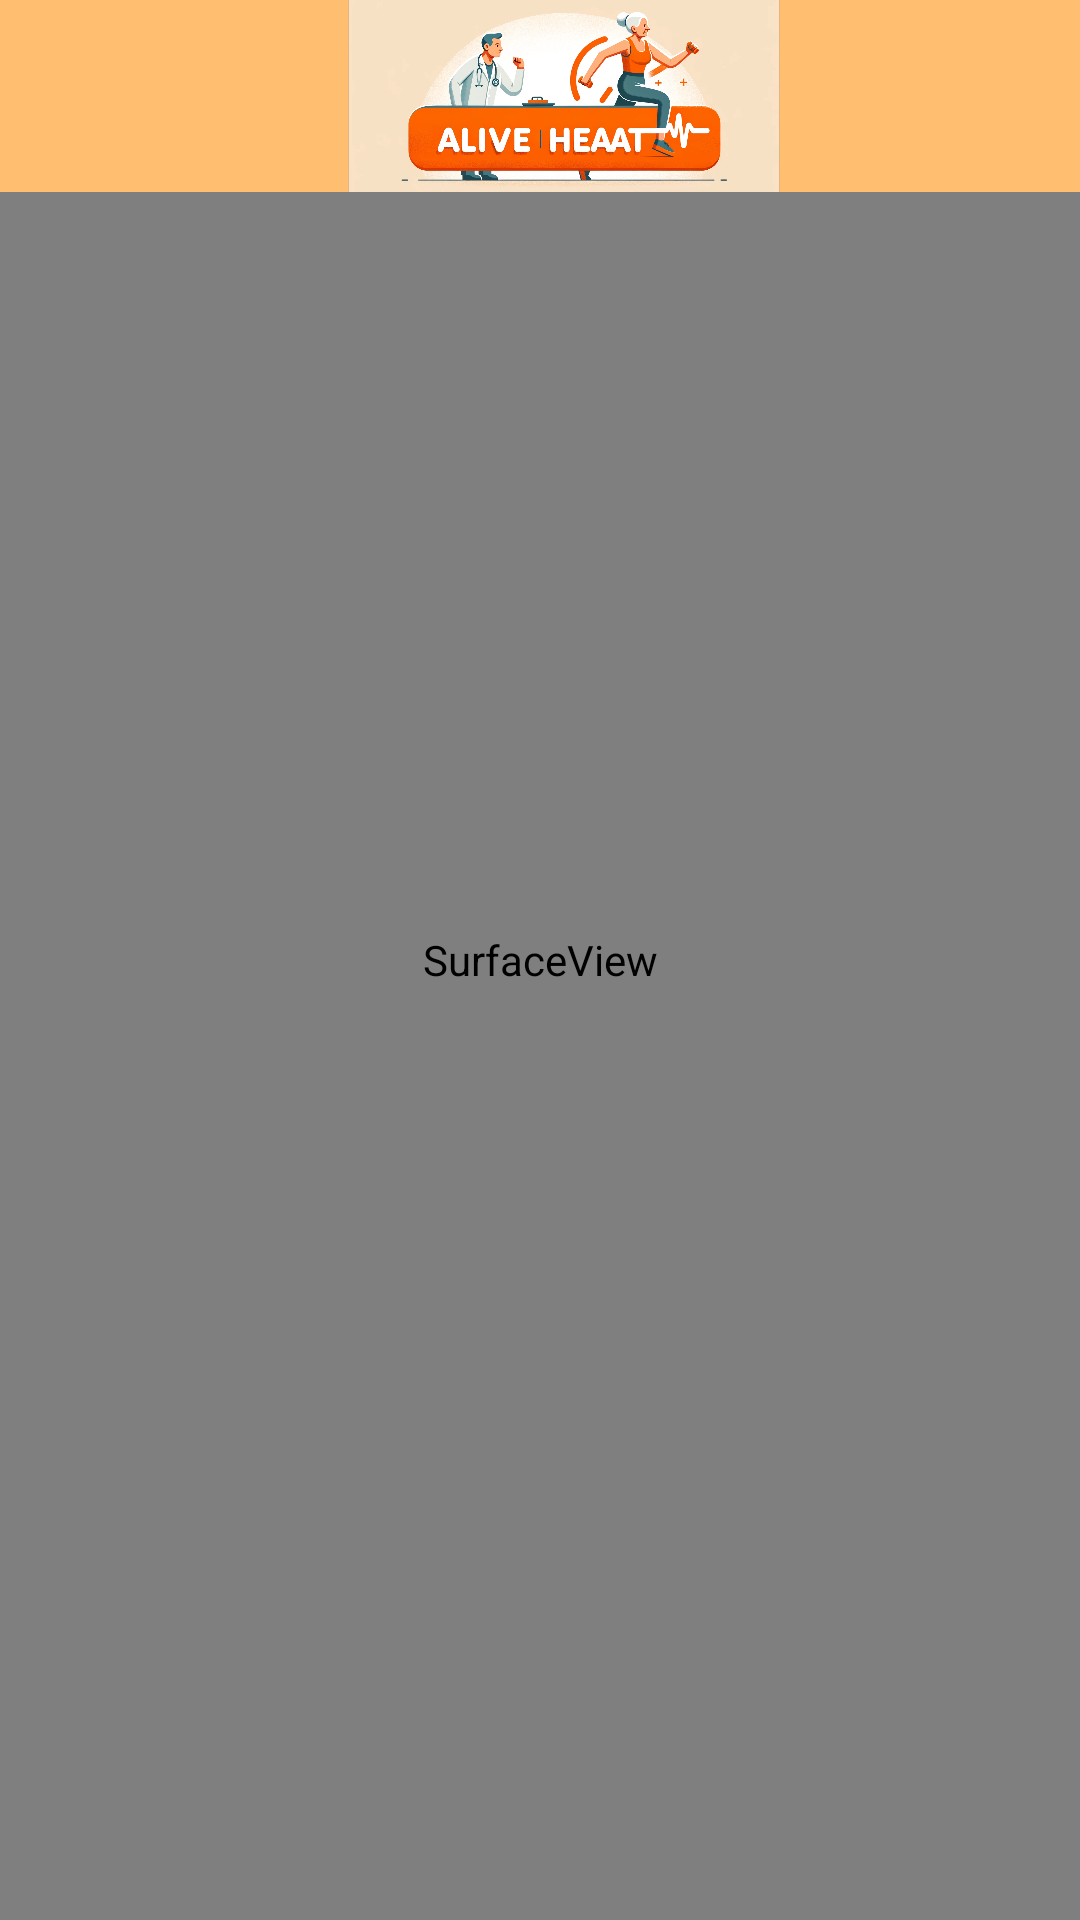

This screen was rendered from an Android layout file. Write that file and the resources it references.
<!-- AndroidManifest.xml: activity theme Theme.Alive -->
<!-- res/layout/activity_motiondetect.xml -->
<?xml version="1.0" encoding="utf-8"?>
<androidx.coordinatorlayout.widget.CoordinatorLayout xmlns:android="http://schemas.android.com/apk/res/android"
    xmlns:app="http://schemas.android.com/apk/res-auto"
    xmlns:tools="http://schemas.android.com/tools"
    android:layout_width="match_parent"
    android:layout_height="match_parent"
    android:fitsSystemWindows="true"
    tools:context=".MotionDetectActivity">

    <SurfaceView
        android:id="@+id/surfaceView"
        android:layout_width="match_parent"
        android:layout_height="match_parent" />

    <androidx.appcompat.widget.Toolbar
        android:id="@+id/toolbar"
        android:layout_width="match_parent"
        android:layout_height="?attr/actionBarSize"
        android:background="@color/orange">

        <ImageView
            android:layout_width="wrap_content"
            android:layout_height="wrap_content"
            android:contentDescription="@null"
            android:src="@drawable/alive_health_logo" />
    </androidx.appcompat.widget.Toolbar>






</androidx.coordinatorlayout.widget.CoordinatorLayout>
<!-- resources referenced by this layout -->
<resources>
  <color name="orange">#FFBE70</color>
  <!-- drawable alive_health_logo: png bitmap (drawable, 895582 bytes) -->
  <style name="Theme.Alive" parent="Theme.MaterialComponents.DayNight.DarkActionBar">
          
          <item name="colorPrimary">@color/purple_500</item>
          <item name="colorPrimaryVariant">@color/purple_700</item>
          <item name="colorOnPrimary">@color/white</item>
          
          <item name="colorSecondary">@color/teal_200</item>
          <item name="colorSecondaryVariant">@color/teal_700</item>
          <item name="colorOnSecondary">@color/black</item>
          
          <item name="android:statusBarColor">?attr/colorPrimaryVariant</item>
          
      </style>
  <color name="purple_500">#FF6200EE</color>
  <color name="purple_700">#FF3700B3</color>
  <color name="white">#FFFFFFFF</color>
  <color name="teal_200">#FF03DAC5</color>
  <color name="teal_700">#FF018786</color>
  <color name="black">#FF000000</color>
</resources>
